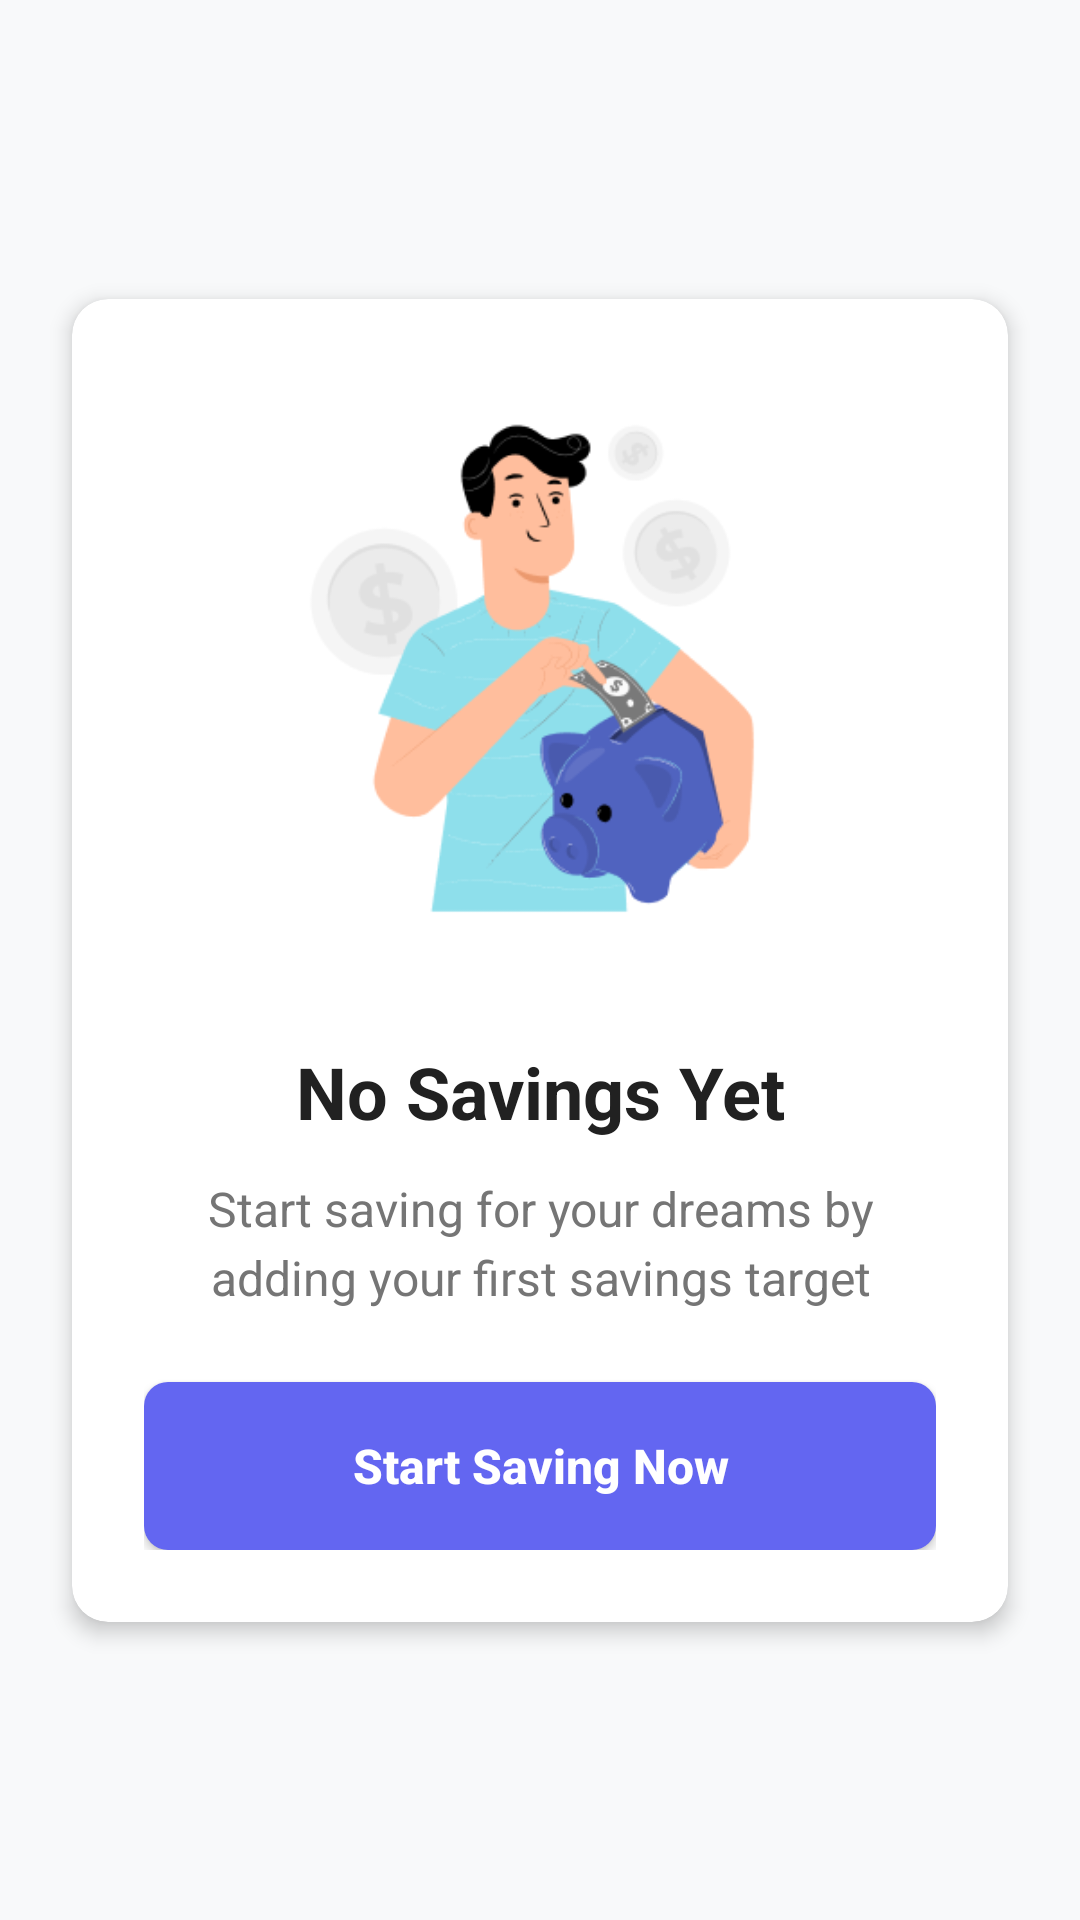

Here is an Android app screen rendered from its layout file. Give the layout XML and the strings, colors and styles it references.
<!-- AndroidManifest.xml: application theme Theme.Spendly -->
<!-- res/layout/empty_savings_state.xml -->
<?xml version="1.0" encoding="utf-8"?>
<androidx.constraintlayout.widget.ConstraintLayout xmlns:android="http://schemas.android.com/apk/res/android"
    xmlns:app="http://schemas.android.com/apk/res-auto"
    android:layout_width="match_parent"
    android:layout_height="match_parent"
    android:background="@color/background_primary">

    <androidx.cardview.widget.CardView
        android:layout_width="match_parent"
        android:layout_height="wrap_content"
        android:layout_margin="24dp"
        app:cardCornerRadius="12dp"
        app:cardElevation="4dp"
        app:cardBackgroundColor="@color/card_background"
        app:layout_constraintBottom_toBottomOf="parent"
        app:layout_constraintEnd_toEndOf="parent"
        app:layout_constraintStart_toStartOf="parent"
        app:layout_constraintTop_toTopOf="parent">

        <LinearLayout
            android:layout_width="match_parent"
            android:layout_height="wrap_content"
            android:gravity="center"
            android:orientation="vertical"
            android:padding="24dp">

            <ImageView
                android:layout_width="200dp"
                android:layout_height="200dp"
                android:layout_marginBottom="24dp"
                android:src="@drawable/ic_onboarding_3" />

            <TextView
                android:layout_width="match_parent"
                android:layout_height="wrap_content"
                android:gravity="center"
                android:text="No Savings Yet"
                android:textColor="@color/text_primary"
                android:textSize="24sp"
                android:textStyle="bold" />

            <TextView
                android:layout_width="match_parent"
                android:layout_height="wrap_content"
                android:layout_marginTop="12dp"
                android:layout_marginBottom="24dp"
                android:gravity="center"
                android:lineSpacingExtra="4dp"
                android:text="Start saving for your dreams by adding your first savings target"
                android:textColor="@color/text_secondary"
                android:textSize="16sp" />

            <Button
                android:id="@+id/btn_add_first_saving"
                android:layout_width="match_parent"
                android:layout_height="56dp"
                android:background="@drawable/button_primary_background"
                android:text="Start Saving Now"
                android:textAllCaps="false"
                android:textColor="@color/white"
                android:textSize="16sp"
                android:textStyle="bold" />

        </LinearLayout>

    </androidx.cardview.widget.CardView>

</androidx.constraintlayout.widget.ConstraintLayout>
<!-- resources referenced by this layout -->
<resources>
  <color name="background_primary">#F8F9FA</color>
  <color name="card_background">#FFFFFF</color>
  <color name="text_primary">#212121</color>
  <color name="text_secondary">#757575</color>
  <color name="white">#FFFFFFFF</color>
  <!-- drawable button_primary_background (drawable) -->
  <?xml version="1.0" encoding="utf-8"?>
  <shape xmlns:android="http://schemas.android.com/apk/res/android">
      <solid android:color="@color/purple_primary" />
      <corners android:radius="8dp" />
  </shape>
  <!-- drawable ic_onboarding_3: png bitmap (drawable, 24101 bytes) -->
  <style name="Theme.Spendly" parent="Base.Theme.Spendly" />
  <color name="purple_primary">#6366F1</color>
  <style name="Base.Theme.Spendly" parent="Theme.Material3.DayNight.NoActionBar">
          <item name="colorPrimary">@color/colorPrimary</item>
          <item name="colorOnPrimary">@color/colorButtonText</item>
          <item name="android:colorBackground">@color/colorBackground</item>
          <item name="colorSurface">@color/colorCardBackground</item>
          <item name="colorOnSurface">@color/colorPrimaryText</item>
          <item name="colorSecondary">@color/colorAccent</item>
          <item name="colorOnSecondary">@color/colorButtonText</item>
      </style>
  <color name="colorPrimary">#4661E6</color>
  <color name="colorButtonText">#FFFFFF</color>
  <color name="colorBackground">#FFFFFF</color>
  <color name="colorCardBackground">#FFFFFF</color>
  <color name="colorPrimaryText">#222222</color>
  <color name="colorAccent">#4661E6</color>
</resources>
